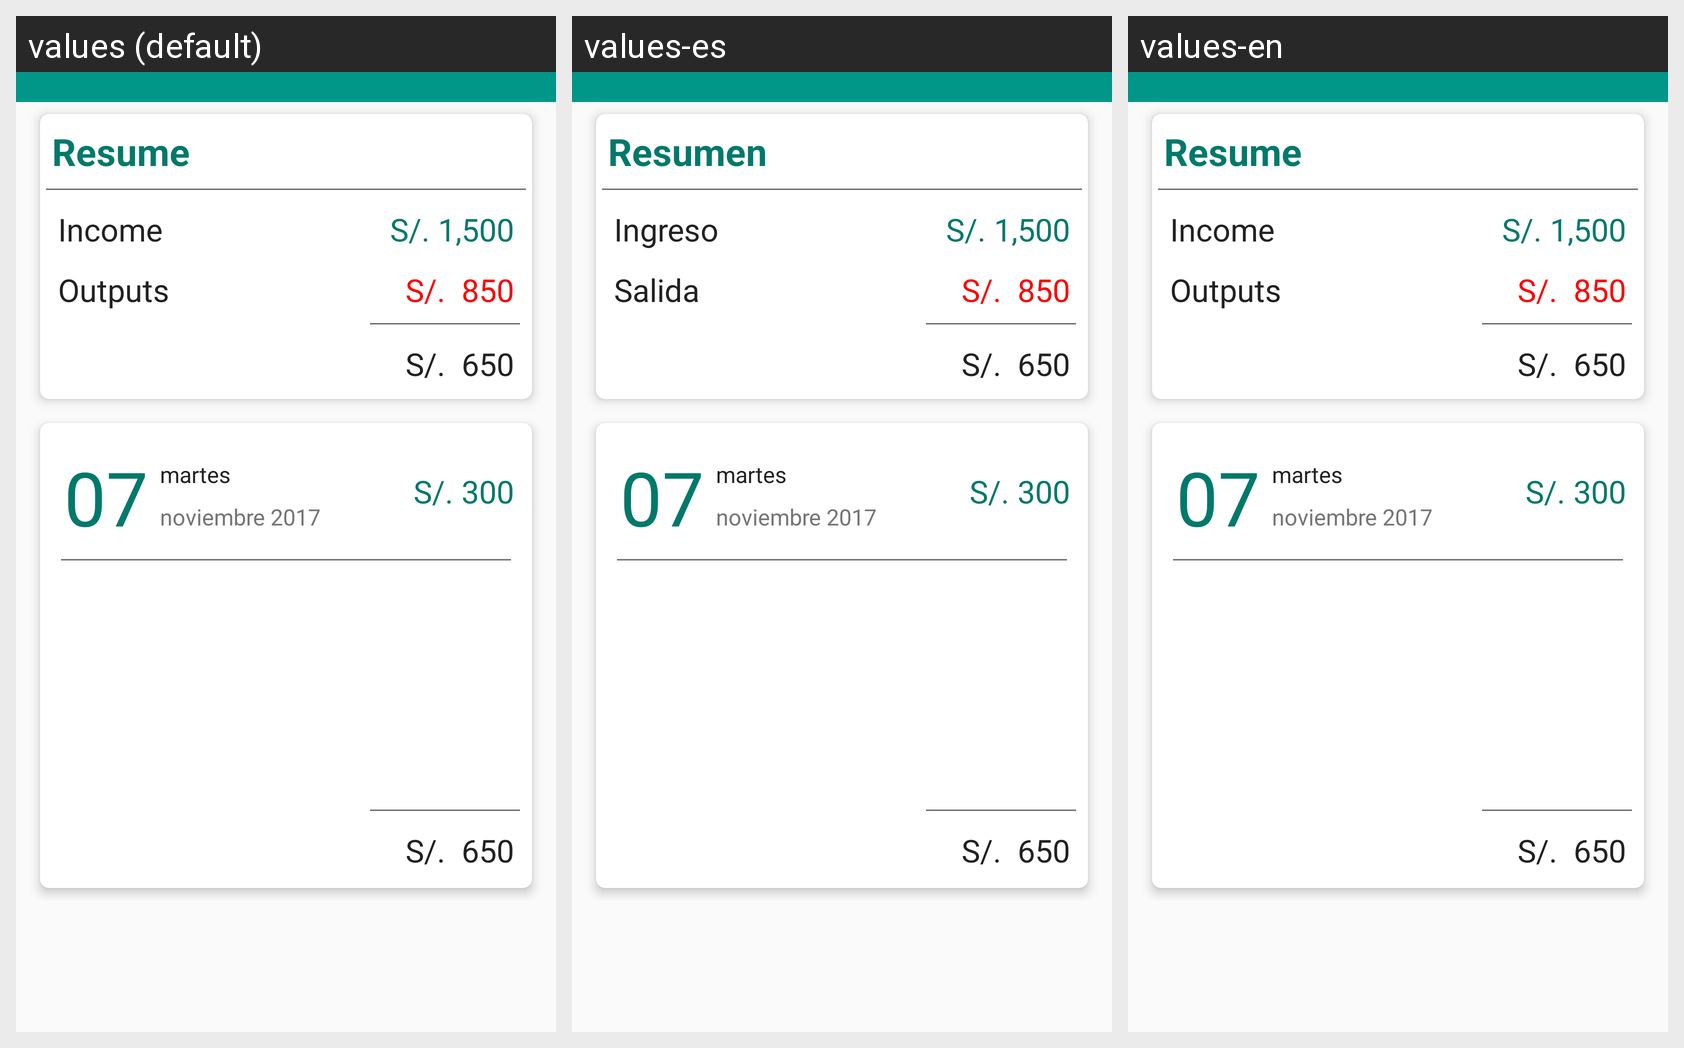

For this localized Android screen grid, give each drawn string resource with its value in every locale shown.
Android screen res/layout/fragment_home.xml rendered under 3 locales, left to right: values (default), values-es, values-en. Device: Nexus 5 (rendered at 1080×1920; each locale shown at half size, 540×960, under a caption strip naming it); theme AppTheme.
Strings drawn on this screen, with the default value and each locale's value (text and hints the layout hard-codes, and strings that could not be matched under every locale, appear in the picture but are not listed):

resume
  values: Resume
  values-es: Resumen
  values-en: Resume

income
  values: Income
  values-es: Ingreso
  values-en: Income

outputs
  values: Outputs
  values-es: Salida
  values-en: Outputs
